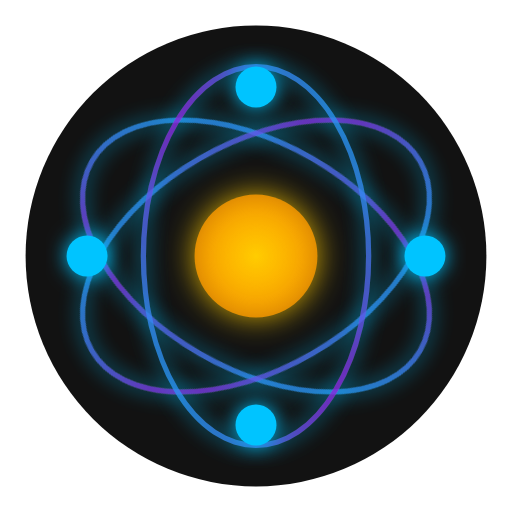
t = 0.00 s
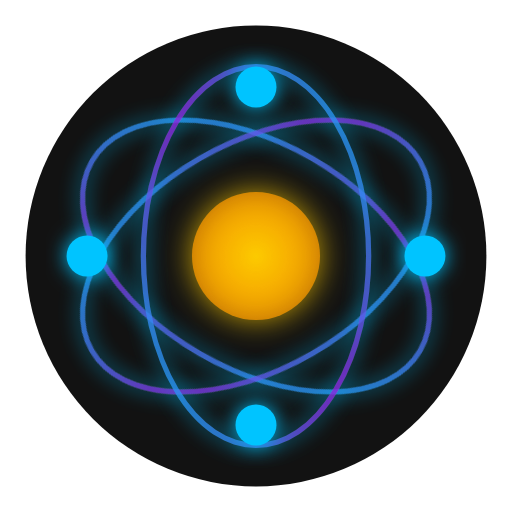
t = 0.38 s
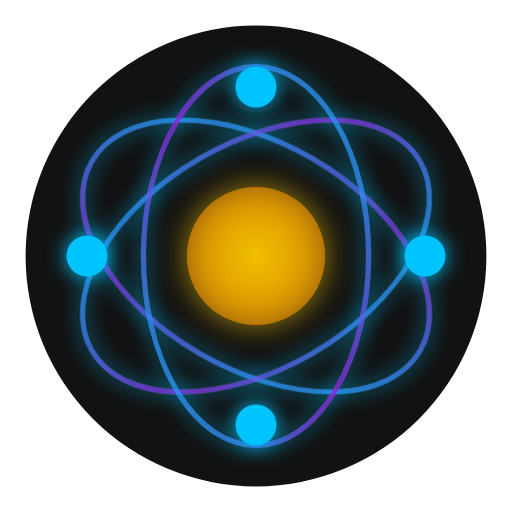
t = 1.13 s
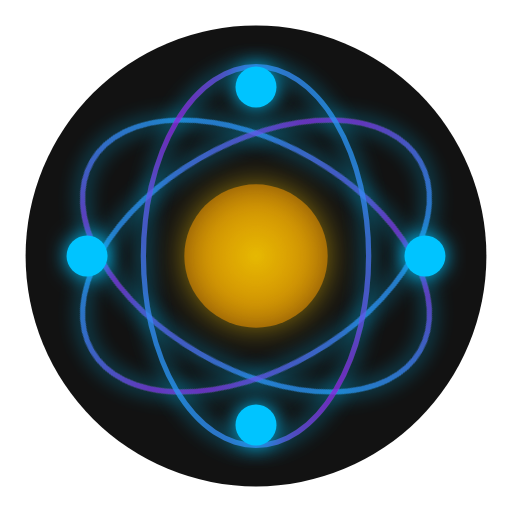
t = 1.50 s
t = 1.88 s: frame unchanged from t = 1.13 s, image omitted
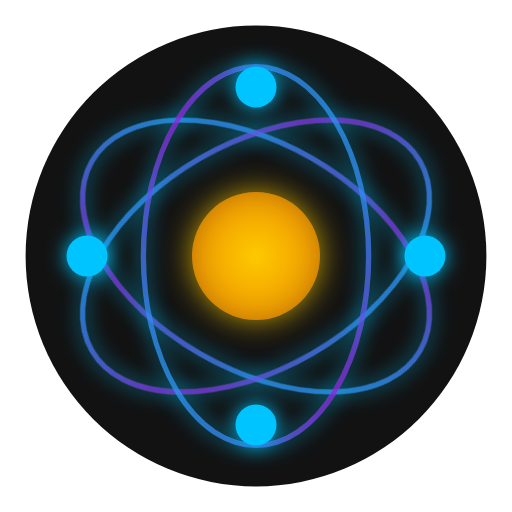
t = 2.63 s

The animated SVG that drew these frames (rendered in a browser with its animation timeline set to each time). Animation: 3 SMIL elements (animate=3); one cycle of 3.00 s, repeats indefinitely.

<?xml version="1.0" encoding="UTF-8" standalone="no"?>
<svg width="100" height="100" viewBox="0 0 100 100" xmlns="http://www.w3.org/2000/svg">
  <!-- 滤镜定义 -->
  <defs>
    <!-- 金色辉光效果 -->
    <filter id="goldGlow" x="-50%" y="-50%" width="200%" height="200%">
      <feGaussianBlur stdDeviation="3" result="blur"/>
      <feFlood flood-color="#ffcc00" result="glow"/>
      <feComposite in="glow" in2="blur" operator="in" result="coloredBlur"/>
      <feBlend in="SourceGraphic" in2="coloredBlur" mode="normal"/>
    </filter>
    
    <!-- 霓虹蓝效果 -->
    <filter id="neonGlow" x="-50%" y="-50%" width="200%" height="200%">
      <feGaussianBlur stdDeviation="2" result="blur"/>
      <feFlood flood-color="#01c4ff" result="glow"/>
      <feComposite in="glow" in2="blur" operator="in" result="coloredBlur"/>
      <feBlend in="SourceGraphic" in2="coloredBlur" mode="normal"/>
    </filter>
    
    <!-- 量子渐变 -->
    <linearGradient id="quantumGradient" x1="0%" y1="0%" x2="100%" y2="100%">
      <stop offset="0%" stop-color="#01c4ff" />
      <stop offset="50%" stop-color="#8a2be2" />
      <stop offset="100%" stop-color="#01c4ff" />
    </linearGradient>
    
    <!-- 呼吸动画 -->
    <radialGradient id="breathingGold" cx="50%" cy="50%" r="50%" fx="50%" fy="50%">
      <stop offset="0%" stop-color="#ffcc00">
        <animate attributeName="stop-opacity" values="1;0.7;1" dur="3s" repeatCount="indefinite" />
      </stop>
      <stop offset="100%" stop-color="#ff9900">
        <animate attributeName="stop-opacity" values="0.8;0.5;0.8" dur="3s" repeatCount="indefinite" />
      </stop>
    </radialGradient>
  </defs>
  
  <!-- 背景圆形 -->
  <circle cx="50" cy="50" r="45" fill="#121212" />
  
  <!-- 量子轨道 - 椭圆形轨道代表无限可能性和多维思维 -->
  <ellipse cx="50" cy="50" rx="37" ry="22" fill="none" stroke="url(#quantumGradient)" stroke-width="1" transform="rotate(30 50 50)" filter="url(#neonGlow)" opacity="0.8" />
  <ellipse cx="50" cy="50" rx="37" ry="22" fill="none" stroke="url(#quantumGradient)" stroke-width="1" transform="rotate(-30 50 50)" filter="url(#neonGlow)" opacity="0.8" />
  <ellipse cx="50" cy="50" rx="37" ry="22" fill="none" stroke="url(#quantumGradient)" stroke-width="1" transform="rotate(90 50 50)" filter="url(#neonGlow)" opacity="0.8" />
  
  <!-- 中心金色核心 - 带有呼吸灯效果 -->
  <circle cx="50" cy="50" r="12" fill="url(#breathingGold)" filter="url(#goldGlow)">
    <!-- 呼吸效果动画 -->
    <animate attributeName="r" values="12;14;12" dur="3s" repeatCount="indefinite" />
  </circle>
  
  <!-- 四颗围绕的粒子 - 象征量子纠缠与全球互联 -->
  <circle cx="50" cy="17" r="4" fill="#01c4ff" filter="url(#neonGlow)" />
  <circle cx="83" cy="50" r="4" fill="#01c4ff" filter="url(#neonGlow)" />
  <circle cx="50" cy="83" r="4" fill="#01c4ff" filter="url(#neonGlow)" />
  <circle cx="17" cy="50" r="4" fill="#01c4ff" filter="url(#neonGlow)" />
</svg>
